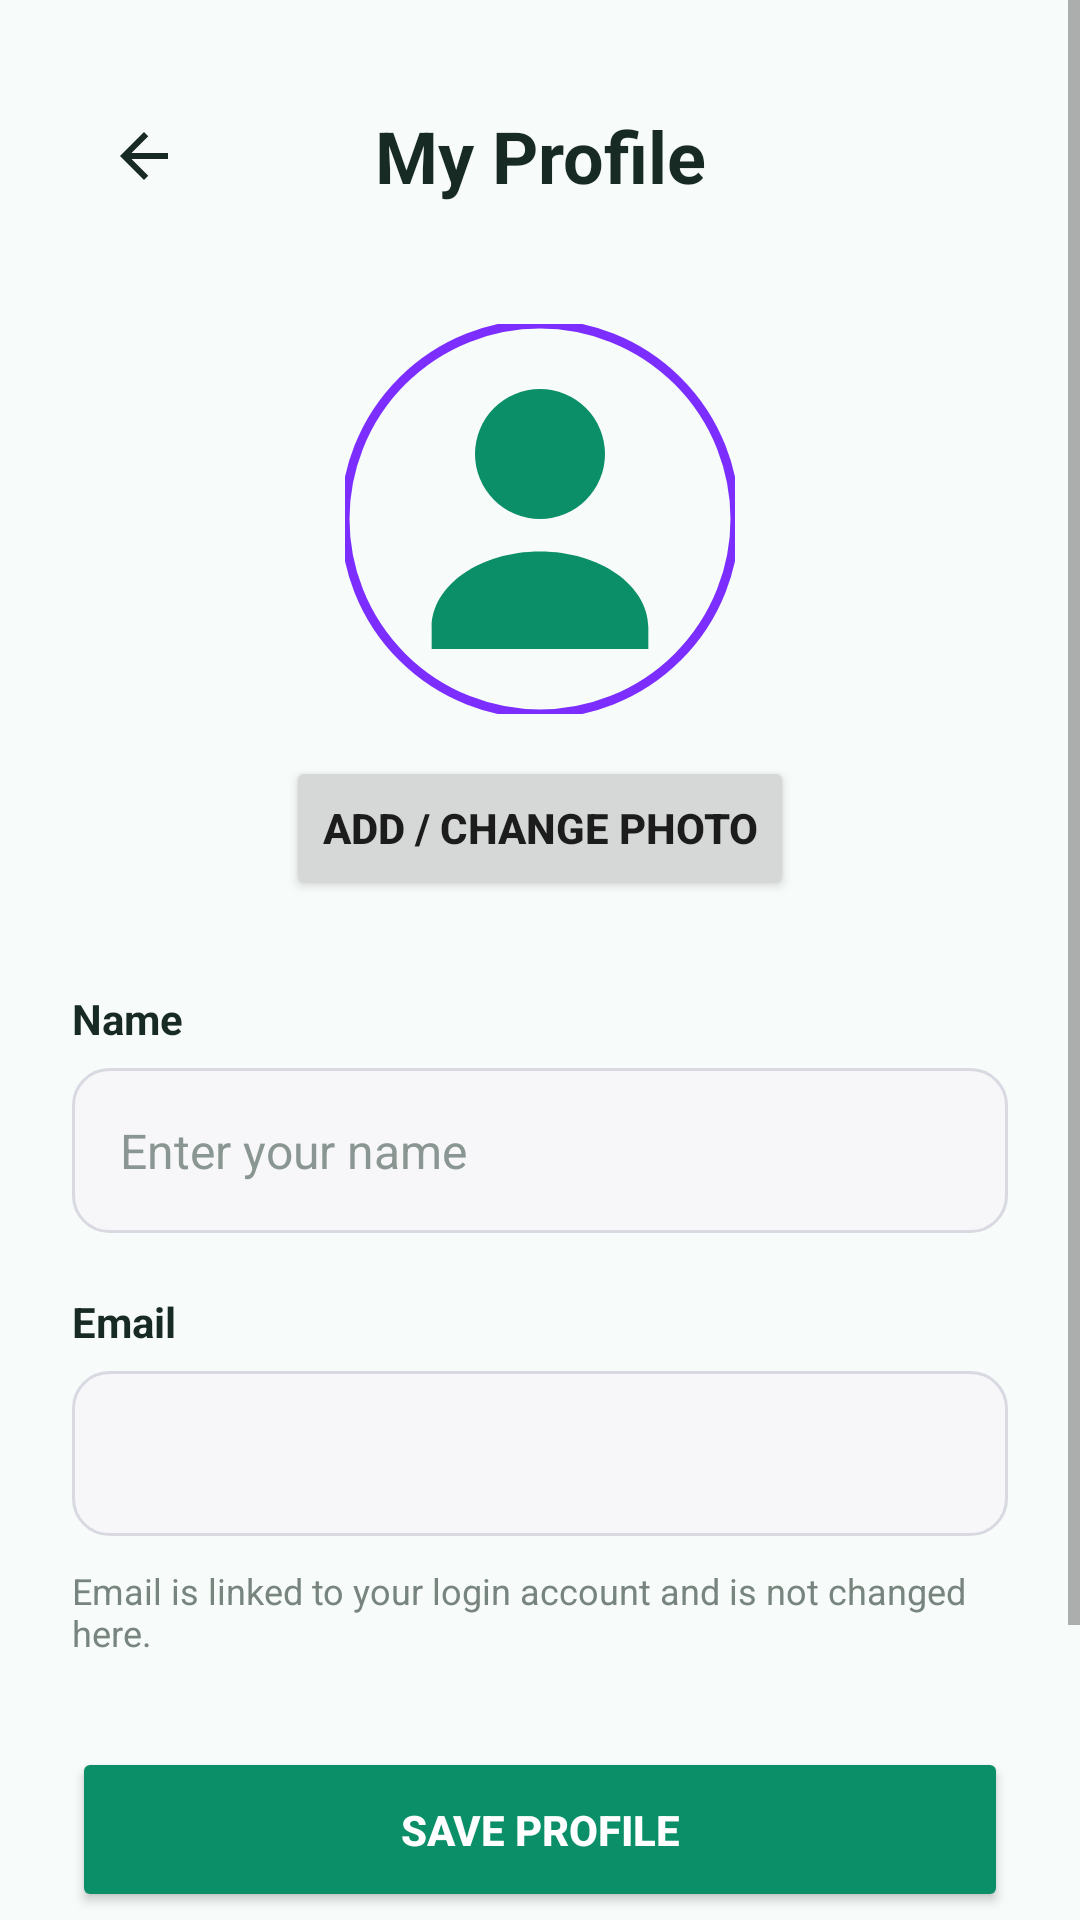

Write the Android layout XML for this screen, with the resource values it uses.
<!-- AndroidManifest.xml: application theme Theme.ArshithConnect -->
<!-- res/layout/activity_employee_profile.xml -->
<?xml version="1.0" encoding="utf-8"?>
<ScrollView
    xmlns:android="http://schemas.android.com/apk/res/android"
    xmlns:app="http://schemas.android.com/apk/res-auto"
    android:layout_width="match_parent"
    android:layout_height="match_parent"
    android:background="#F7FBF9"
    android:fillViewport="true">

    <LinearLayout
        android:layout_width="match_parent"
        android:layout_height="wrap_content"
        android:orientation="vertical"
        android:padding="24dp">

        

        <LinearLayout
            android:layout_width="match_parent"
            android:layout_height="56dp"
            android:gravity="center_vertical"
            android:orientation="horizontal">

            <ImageButton
                android:id="@+id/btnBack"
                android:layout_width="48dp"
                android:layout_height="48dp"
                android:background="@android:color/transparent"
                android:contentDescription="Back"
                android:padding="10dp"
                android:src="@drawable/ic_arrow_back" />

            <TextView
                android:layout_width="0dp"
                android:layout_height="wrap_content"
                android:layout_weight="1"
                android:gravity="center"
                android:text="My Profile"
                android:textColor="#172A24"
                android:textSize="24sp"
                android:textStyle="bold" />

            <Space
                android:layout_width="48dp"
                android:layout_height="48dp" />

        </LinearLayout>

        

        <com.google.android.material.imageview.ShapeableImageView
            android:id="@+id/imgProfile"
            android:layout_width="130dp"
            android:layout_height="130dp"
            android:layout_gravity="center_horizontal"
            android:layout_marginTop="28dp"
            android:contentDescription="Profile photo"
            android:scaleType="centerCrop"
            android:src="@drawable/ic_profile_placeholder"
            app:shapeAppearanceOverlay="@style/ProfileImageCircle"
            app:strokeColor="#7B2EFF"
            app:strokeWidth="3dp" />

        

        <Button
            android:id="@+id/btnChoosePhoto"
            android:layout_width="wrap_content"
            android:layout_height="wrap_content"
            android:layout_gravity="center_horizontal"
            android:layout_marginTop="14dp"
            android:text="ADD / CHANGE PHOTO"
            android:textStyle="bold" />

        

        <TextView
            android:layout_width="wrap_content"
            android:layout_height="wrap_content"
            android:layout_marginTop="30dp"
            android:text="Name"
            android:textColor="#172A24"
            android:textSize="14sp"
            android:textStyle="bold" />

        <EditText
            android:id="@+id/etProfileName"
            android:layout_width="match_parent"
            android:layout_height="55dp"
            android:layout_marginTop="7dp"
            android:background="@drawable/profile_edittext_background"
            android:hint="Enter your name"
            android:inputType="textPersonName"
            android:paddingStart="16dp"
            android:paddingEnd="16dp"
            android:textColor="#172A24"
            android:textColorHint="#8A9691"
            android:textSize="16sp" />

        

        <TextView
            android:layout_width="wrap_content"
            android:layout_height="wrap_content"
            android:layout_marginTop="20dp"
            android:text="Email"
            android:textColor="#172A24"
            android:textSize="14sp"
            android:textStyle="bold" />

        <TextView
            android:id="@+id/tvProfileEmail"
            android:layout_width="match_parent"
            android:layout_height="55dp"
            android:layout_marginTop="7dp"
            android:background="@drawable/profile_edittext_background"
            android:gravity="center_vertical"
            android:paddingStart="16dp"
            android:paddingEnd="16dp"
            android:textColor="#66756F"
            android:textSize="16sp" />

        <TextView
            android:layout_width="match_parent"
            android:layout_height="wrap_content"
            android:layout_marginTop="10dp"
            android:text="Email is linked to your login account and is not changed here."
            android:textColor="#78857F"
            android:textSize="12sp" />

        

        <Button
            android:id="@+id/btnSaveProfile"
            android:layout_width="match_parent"
            android:layout_height="55dp"
            android:layout_marginTop="30dp"
            android:backgroundTint="#0B8F68"
            android:text="SAVE PROFILE"
            android:textColor="#FFFFFF"
            android:textStyle="bold" />

        

        <com.google.android.material.button.MaterialButton
            android:id="@+id/btnLogout"
            android:layout_width="match_parent"
            android:layout_height="55dp"
            android:layout_marginTop="16dp"
            android:layout_marginBottom="24dp"
            android:backgroundTint="#FFF1F0"
            android:text="LOG OUT"
            android:textAllCaps="false"
            android:textColor="#B42318"
            android:textSize="16sp"
            android:textStyle="bold"
            app:cornerRadius="14dp"
            app:strokeColor="#F3B5B0"
            app:strokeWidth="1dp" />

    </LinearLayout>

</ScrollView>
<!-- resources referenced by this layout -->
<resources>
  <!-- drawable ic_arrow_back (drawable) -->
  <?xml version="1.0" encoding="utf-8"?>
  <vector xmlns:android="http://schemas.android.com/apk/res/android"
      android:width="24dp"
      android:height="24dp"
      android:viewportWidth="24"
      android:viewportHeight="24">
  
      <path
          android:fillColor="#172A24"
          android:pathData="M20,11H7.83L13.42,5.41L12,4L4,12L12,20L13.41,18.59L7.83,13H20V11Z" />
  
  </vector>
  <!-- drawable ic_profile_placeholder (drawable) -->
  <?xml version="1.0" encoding="utf-8"?>
  <vector xmlns:android="http://schemas.android.com/apk/res/android"
      android:width="72dp"
      android:height="72dp"
      android:viewportWidth="72"
      android:viewportHeight="72">
  
      <path
          android:fillColor="#0B8F68"
          android:pathData="M36,36A12,12 0,1 0,36 12A12,12 0,0 0,36 36ZM36,42C24.95,42 16,48.27 16,56V60H56V56C56,48.27 47.05,42 36,42Z" />
  
  </vector>
  <!-- drawable profile_edittext_background (drawable) -->
  <?xml version="1.0" encoding="utf-8"?>
  <shape xmlns:android="http://schemas.android.com/apk/res/android"
      android:shape="rectangle">
  
      <solid android:color="#F7F7FA" />
  
      <stroke
          android:width="1dp"
          android:color="#D9D9E2" />
  
      <corners android:radius="12dp" />
  
      <padding
          android:left="14dp"
          android:top="12dp"
          android:right="14dp"
          android:bottom="12dp" />
  
  </shape>
  <style name="ProfileImageCircle">
          <item name="cornerSize">50%</item>
      </style>
  <style name="Theme.ArshithConnect" parent="Theme.MaterialComponents.Light.NoActionBar" />
</resources>
